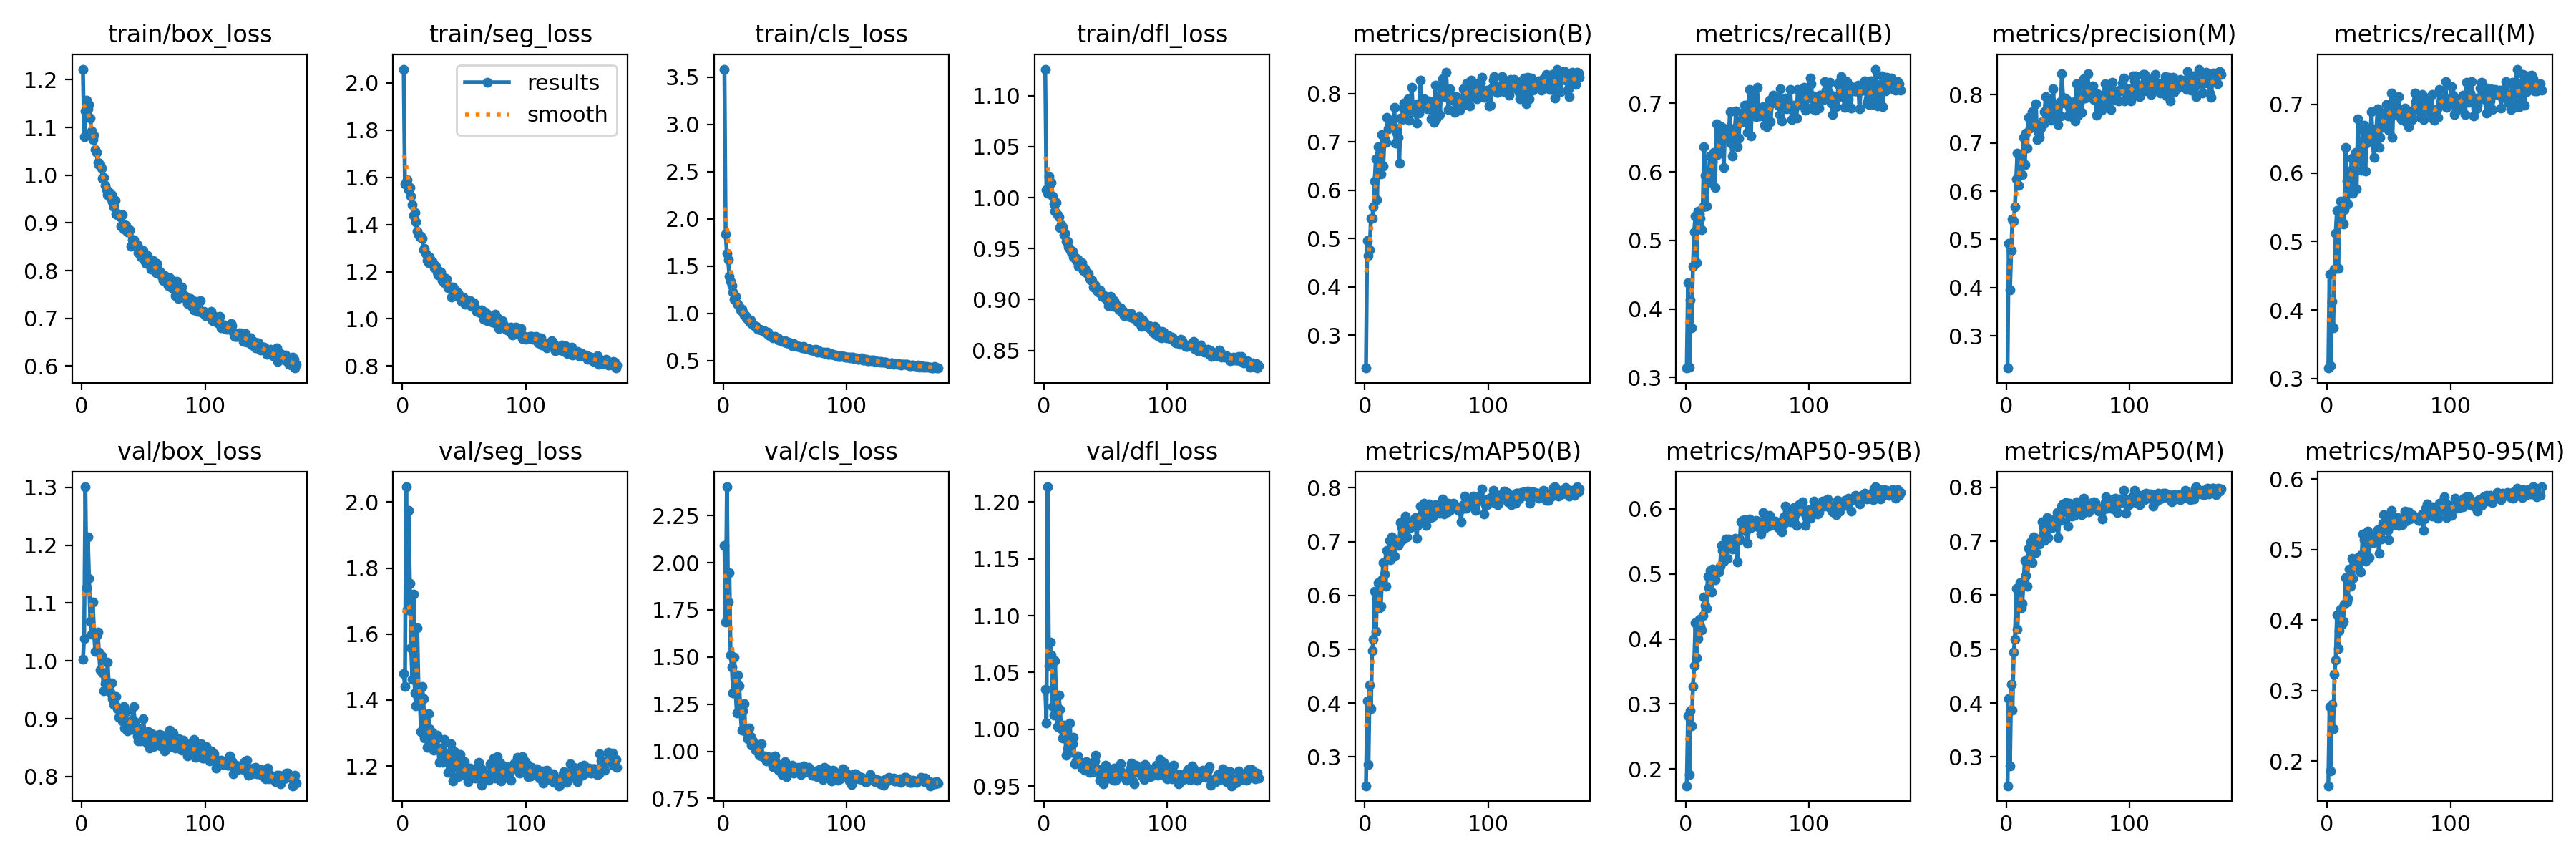

Data behind this chart, as committed beside it:
epoch, train/box_loss, train/seg_loss, train/cls_loss, train/dfl_loss, metrics/precision(B), metrics/recall(B), metrics/mAP50(B), metrics/mAP50-95(B), metrics/precision(M), metrics/recall(M), metrics/mAP50(M), metrics/mAP50-95(M), val/box_loss, val/seg_loss, val/cls_loss, val/dfl_loss, lr/pg0, lr/pg1, lr/pg2
1, 1.222, 2.059, 3.585, 1.126, 0.232, 0.3139, 0.2462, 0.174, 0.2331, 0.3152, 0.2465, 0.1651, 1.002, 1.481, 2.092, 1.035, 0.07044, 0.003284, 0.003284
2, 1.08, 1.572, 1.838, 1.008, 0.496, 0.438, 0.4042, 0.2813, 0.4912, 0.4522, 0.4083, 0.2776, 1.039, 1.441, 1.683, 1.006, 0.04042, 0.006596, 0.006596
3, 1.134, 1.577, 1.631, 1.004, 0.4649, 0.3147, 0.2859, 0.1917, 0.3957, 0.3186, 0.2836, 0.1858, 1.301, 2.046, 2.402, 1.214, 0.01038, 0.009885, 0.009885
4, 1.157, 1.59, 1.563, 1.021, 0.4766, 0.4133, 0.4335, 0.2893, 0.4771, 0.4126, 0.4343, 0.2802, 1.127, 1.673, 1.792, 1.056, 0.009901, 0.009901, 0.009901
5, 1.139, 1.548, 1.395, 1.014, 0.542, 0.373, 0.3896, 0.266, 0.5425, 0.3739, 0.3867, 0.2464, 1.214, 1.974, 1.946, 1.077, 0.009901, 0.009901, 0.009901
6, 1.148, 1.556, 1.337, 1.015, 0.5421, 0.4622, 0.4973, 0.3266, 0.5381, 0.4596, 0.4948, 0.3227, 1.143, 1.753, 1.512, 1.066, 0.009868, 0.009868, 0.009868
7, 1.119, 1.521, 1.293, 1.002, 0.5652, 0.5126, 0.5183, 0.3588, 0.5673, 0.5115, 0.5185, 0.3438, 1.068, 1.558, 1.445, 1.02, 0.009835, 0.009835, 0.009835
8, 1.093, 1.483, 1.223, 0.994, 0.6192, 0.5359, 0.6078, 0.4248, 0.6257, 0.5454, 0.6123, 0.4076, 1.046, 1.464, 1.309, 1.012, 0.009802, 0.009802, 0.009802
9, 1.075, 1.438, 1.147, 0.9868, 0.6651, 0.4675, 0.5334, 0.3705, 0.6788, 0.461, 0.5367, 0.3596, 1.102, 1.721, 1.5, 1.06, 0.009769, 0.009769, 0.009769
10, 1.084, 1.451, 1.183, 0.9954, 0.5799, 0.5426, 0.5911, 0.4005, 0.6126, 0.5272, 0.5919, 0.3853, 1.049, 1.422, 1.325, 1.021, 0.009736, 0.009736, 0.009736
11, 1.054, 1.413, 1.104, 0.9835, 0.6898, 0.5387, 0.624, 0.4307, 0.652, 0.5583, 0.623, 0.4158, 1.017, 1.383, 1.203, 1.002, 0.009703, 0.009703, 0.009703
12, 1.048, 1.372, 1.098, 0.981, 0.6767, 0.5322, 0.577, 0.4196, 0.6744, 0.5289, 0.5762, 0.3947, 1.043, 1.619, 1.403, 1.03, 0.00967, 0.00967, 0.00967
13, 1.026, 1.358, 1.073, 0.9706, 0.6342, 0.5156, 0.5801, 0.4142, 0.6344, 0.5253, 0.5851, 0.3984, 1.05, 1.44, 1.347, 1.017, 0.009637, 0.009637, 0.009637
14, 1.022, 1.347, 1.037, 0.9735, 0.7148, 0.5493, 0.6287, 0.4354, 0.7114, 0.5461, 0.6253, 0.4224, 1.016, 1.41, 1.205, 1, 0.009604, 0.009604, 0.009604
15, 1.022, 1.35, 1.043, 0.9711, 0.6499, 0.6364, 0.6613, 0.4649, 0.6551, 0.6373, 0.6641, 0.4603, 0.9839, 1.304, 1.111, 0.9921, 0.009571, 0.009571, 0.009571
16, 1.014, 1.341, 1.014, 0.9635, 0.7058, 0.5947, 0.6399, 0.4511, 0.7199, 0.5877, 0.6365, 0.4254, 1.008, 1.442, 1.215, 1.003, 0.009538, 0.009538, 0.009538
17, 0.9933, 1.294, 0.9828, 0.965, 0.6984, 0.5496, 0.6174, 0.4465, 0.6885, 0.5544, 0.6165, 0.431, 0.9795, 1.404, 1.253, 0.9991, 0.009505, 0.009505, 0.009505
18, 0.9949, 1.298, 0.9739, 0.9569, 0.7512, 0.6009, 0.6833, 0.4965, 0.7537, 0.6031, 0.6868, 0.4728, 0.9489, 1.286, 1.106, 0.9775, 0.009472, 0.009472, 0.009472
19, 0.9793, 1.278, 0.9504, 0.9571, 0.7269, 0.6019, 0.6713, 0.4791, 0.7306, 0.5955, 0.6673, 0.4477, 0.9603, 1.328, 1.105, 0.9831, 0.009439, 0.009439, 0.009439
20, 0.9692, 1.248, 0.9343, 0.9518, 0.7303, 0.6229, 0.7014, 0.5051, 0.7324, 0.6219, 0.6986, 0.4878, 0.9519, 1.257, 1.065, 0.9802, 0.009406, 0.009406, 0.009406
21, 0.9598, 1.237, 0.9142, 0.9497, 0.7392, 0.5841, 0.6664, 0.4724, 0.7644, 0.5702, 0.6606, 0.4593, 0.9982, 1.359, 1.124, 1.005, 0.009373, 0.009373, 0.009373
22, 0.9655, 1.262, 0.9278, 0.9465, 0.7313, 0.6142, 0.7087, 0.5071, 0.7343, 0.6165, 0.7087, 0.4818, 0.9611, 1.313, 1.078, 0.98, 0.00934, 0.00934, 0.00934
23, 0.9525, 1.24, 0.8904, 0.9475, 0.7326, 0.6279, 0.6974, 0.5066, 0.7382, 0.63, 0.6975, 0.4828, 0.9461, 1.272, 1.032, 0.9871, 0.009307, 0.009307, 0.009307
24, 0.9588, 1.244, 0.8849, 0.9419, 0.772, 0.5776, 0.673, 0.4908, 0.7812, 0.5761, 0.6796, 0.4762, 0.9615, 1.301, 1.057, 0.993, 0.009274, 0.009274, 0.009274
25, 0.9444, 1.231, 0.8721, 0.9416, 0.6971, 0.6701, 0.6955, 0.5042, 0.7063, 0.6791, 0.7041, 0.4889, 0.9345, 1.247, 1.029, 0.9698, 0.009241, 0.009241, 0.009241
26, 0.9344, 1.216, 0.8641, 0.9386, 0.718, 0.6248, 0.7006, 0.5041, 0.7221, 0.6257, 0.7026, 0.4821, 0.9251, 1.253, 1.004, 0.9723, 0.009208, 0.009208, 0.009208
27, 0.9464, 1.222, 0.8648, 0.9396, 0.7087, 0.631, 0.6925, 0.5026, 0.7114, 0.6344, 0.6943, 0.4683, 0.924, 1.28, 1.026, 0.9763, 0.009175, 0.009175, 0.009175
28, 0.918, 1.197, 0.8331, 0.9329, 0.6562, 0.6666, 0.6982, 0.5118, 0.73, 0.6041, 0.7016, 0.4924, 0.9383, 1.293, 1.022, 0.9728, 0.009142, 0.009142, 0.009142
29, 0.9177, 1.188, 0.8324, 0.9324, 0.7489, 0.6576, 0.735, 0.5436, 0.744, 0.6634, 0.7364, 0.5224, 0.9173, 1.249, 0.9788, 0.9697, 0.009109, 0.009109, 0.009109
30, 0.9184, 1.2, 0.8283, 0.9339, 0.7467, 0.6648, 0.7266, 0.5359, 0.7393, 0.6693, 0.7261, 0.5141, 0.9022, 1.21, 0.9774, 0.9705, 0.009076, 0.009076, 0.009076
31, 0.9133, 1.199, 0.8204, 0.9358, 0.7693, 0.6068, 0.7049, 0.5191, 0.7646, 0.6022, 0.7014, 0.4841, 0.9048, 1.254, 1.04, 0.9658, 0.009043, 0.009043, 0.009043
32, 0.8928, 1.163, 0.8129, 0.9285, 0.7804, 0.6596, 0.7393, 0.5459, 0.7968, 0.6431, 0.7339, 0.5084, 0.9026, 1.246, 0.9731, 0.9656, 0.00901, 0.00901, 0.00901
33, 0.9176, 1.176, 0.8145, 0.9304, 0.7751, 0.6619, 0.747, 0.5538, 0.7694, 0.6616, 0.7442, 0.5258, 0.8962, 1.211, 0.9665, 0.9637, 0.008977, 0.008977, 0.008977
34, 0.8877, 1.152, 0.7996, 0.9264, 0.7555, 0.6599, 0.7089, 0.524, 0.758, 0.6574, 0.7064, 0.4883, 0.9216, 1.28, 0.9742, 0.9716, 0.008944, 0.008944, 0.008944
35, 0.8964, 1.172, 0.7921, 0.926, 0.7891, 0.6487, 0.7382, 0.554, 0.7921, 0.6492, 0.7362, 0.5182, 0.8839, 1.239, 0.9505, 0.964, 0.008911, 0.008911, 0.008911
36, 0.895, 1.167, 0.7985, 0.9255, 0.744, 0.6875, 0.7323, 0.5444, 0.7472, 0.6894, 0.7327, 0.5099, 0.913, 1.239, 0.9712, 0.9658, 0.008878, 0.008878, 0.008878
37, 0.8817, 1.131, 0.7745, 0.9205, 0.7642, 0.6421, 0.7262, 0.5415, 0.7583, 0.6469, 0.726, 0.51, 0.8794, 1.181, 0.9514, 0.9618, 0.008845, 0.008845, 0.008845
38, 0.8816, 1.136, 0.767, 0.9195, 0.8127, 0.6233, 0.731, 0.5381, 0.8125, 0.6227, 0.7297, 0.5114, 0.8919, 1.239, 0.9632, 0.9651, 0.008812, 0.008812, 0.008812
39, 0.8857, 1.136, 0.756, 0.9189, 0.7702, 0.6509, 0.7313, 0.5453, 0.769, 0.6501, 0.7329, 0.5126, 0.8945, 1.268, 0.9679, 0.97, 0.008779, 0.008779, 0.008779
40, 0.8513, 1.093, 0.7421, 0.9123, 0.7626, 0.6643, 0.7409, 0.5551, 0.7629, 0.6642, 0.7432, 0.5223, 0.8812, 1.216, 0.9169, 0.9626, 0.008746, 0.008746, 0.008746
41, 0.8641, 1.134, 0.746, 0.9144, 0.7673, 0.6891, 0.7449, 0.5506, 0.7737, 0.6932, 0.7528, 0.5278, 0.8989, 1.154, 0.9235, 0.9725, 0.008713, 0.008713, 0.008713
42, 0.8649, 1.119, 0.7548, 0.9108, 0.7391, 0.637, 0.7061, 0.5186, 0.7385, 0.6369, 0.7064, 0.4951, 0.9215, 1.244, 0.9738, 0.9769, 0.00868, 0.00868, 0.00868
43, 0.8553, 1.119, 0.7416, 0.909, 0.7794, 0.6491, 0.7298, 0.5515, 0.7845, 0.6514, 0.7393, 0.5226, 0.8956, 1.237, 0.9392, 0.9655, 0.008647, 0.008647, 0.008647
44, 0.8532, 1.103, 0.7397, 0.9072, 0.76, 0.674, 0.7384, 0.5536, 0.7565, 0.6784, 0.7384, 0.5153, 0.8862, 1.224, 0.9246, 0.9626, 0.008614, 0.008614, 0.008614
45, 0.8543, 1.111, 0.7171, 0.9092, 0.8275, 0.672, 0.7657, 0.5797, 0.8434, 0.6662, 0.7652, 0.5373, 0.8704, 1.168, 0.9003, 0.9549, 0.008581, 0.008581, 0.008581
46, 0.8383, 1.096, 0.7208, 0.9069, 0.781, 0.6853, 0.7632, 0.5826, 0.7951, 0.6873, 0.7689, 0.5491, 0.8613, 1.19, 0.9027, 0.9567, 0.008548, 0.008548, 0.008548
47, 0.8444, 1.086, 0.709, 0.9034, 0.778, 0.6798, 0.7473, 0.5682, 0.7827, 0.6864, 0.7542, 0.5371, 0.8829, 1.234, 0.9243, 0.9651, 0.008515, 0.008515, 0.008515
48, 0.8285, 1.074, 0.7042, 0.9041, 0.7887, 0.6975, 0.7707, 0.5833, 0.791, 0.6995, 0.7723, 0.5479, 0.8613, 1.171, 0.8758, 0.952, 0.008482, 0.008482, 0.008482
49, 0.8383, 1.092, 0.7007, 0.9038, 0.7851, 0.6875, 0.7557, 0.566, 0.79, 0.6846, 0.7564, 0.5274, 0.8654, 1.185, 0.902, 0.955, 0.008449, 0.008449, 0.008449
50, 0.842, 1.087, 0.7113, 0.9012, 0.7697, 0.6575, 0.7303, 0.5473, 0.7564, 0.6618, 0.7283, 0.5139, 0.9002, 1.212, 0.9461, 0.9687, 0.008416, 0.008416, 0.008416
51, 0.8214, 1.063, 0.6877, 0.8996, 0.7685, 0.6986, 0.7684, 0.5754, 0.7747, 0.6999, 0.7712, 0.551, 0.8734, 1.192, 0.8663, 0.9599, 0.008383, 0.008383, 0.008383
52, 0.8157, 1.078, 0.6839, 0.8939, 0.7847, 0.7202, 0.7693, 0.5843, 0.7844, 0.7165, 0.7659, 0.5553, 0.8696, 1.187, 0.8856, 0.9624, 0.00835, 0.00835, 0.00835
53, 0.832, 1.063, 0.6934, 0.9025, 0.7764, 0.652, 0.7445, 0.5712, 0.7763, 0.6523, 0.747, 0.5344, 0.8572, 1.152, 0.9135, 0.9573, 0.008317, 0.008317, 0.008317
54, 0.8229, 1.071, 0.6804, 0.9031, 0.7474, 0.7124, 0.7597, 0.5754, 0.7528, 0.7124, 0.7612, 0.5406, 0.8779, 1.175, 0.9021, 0.9623, 0.008284, 0.008284, 0.008284
55, 0.8161, 1.076, 0.6816, 0.8988, 0.7827, 0.6827, 0.7461, 0.5751, 0.7863, 0.6848, 0.7477, 0.5359, 0.8493, 1.193, 0.8955, 0.9567, 0.008251, 0.008251, 0.008251
56, 0.8038, 1.053, 0.6558, 0.8934, 0.7402, 0.6924, 0.7598, 0.5791, 0.745, 0.6926, 0.7616, 0.5412, 0.8591, 1.176, 0.9253, 0.9554, 0.008218, 0.008218, 0.008218
57, 0.8186, 1.062, 0.6803, 0.8989, 0.8176, 0.6802, 0.7692, 0.5828, 0.8229, 0.6842, 0.7733, 0.5461, 0.8741, 1.166, 0.886, 0.9657, 0.008185, 0.008185, 0.008185
58, 0.8205, 1.067, 0.6678, 0.8957, 0.7478, 0.7237, 0.7593, 0.5814, 0.7582, 0.7111, 0.7567, 0.5348, 0.8519, 1.189, 0.9011, 0.955, 0.008152, 0.008152, 0.008152
59, 0.8071, 1.047, 0.6646, 0.8942, 0.7939, 0.6935, 0.7578, 0.5726, 0.7974, 0.6926, 0.7543, 0.5443, 0.8586, 1.164, 0.8931, 0.9569, 0.008119, 0.008119, 0.008119
60, 0.7954, 1.031, 0.6524, 0.8921, 0.7891, 0.682, 0.7633, 0.5802, 0.7864, 0.6784, 0.758, 0.5444, 0.8657, 1.19, 0.9103, 0.9605, 0.008086, 0.008086, 0.008086
... 114 more rows
